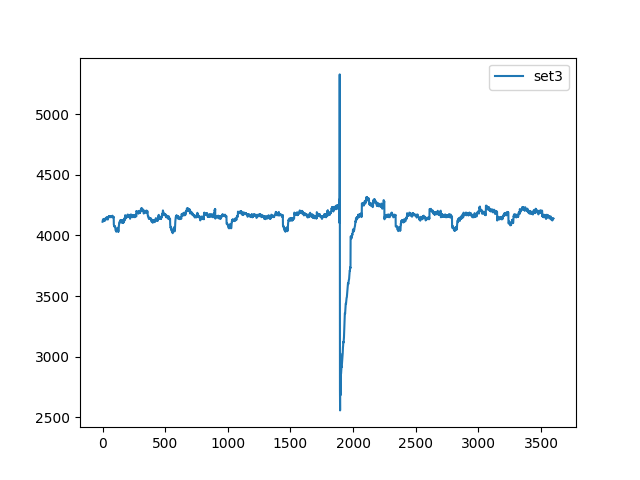

Data behind this chart, as committed beside it:
, set3
0, 4113
1, 4116
2, 4127
3, 4128
4, 4128
5, 4130
6, 4124
7, 4125
8, 4136
9, 4133
10, 4122
11, 4123
12, 4125
13, 4121
14, 4121
15, 4124
16, 4123
17, 4122
18, 4122
19, 4124
20, 4124
21, 4125
22, 4134
23, 4141
24, 4137
25, 4132
26, 4136
27, 4139
28, 4137
29, 4135
30, 4134
31, 4141
32, 4150
33, 4146
34, 4138
35, 4140
36, 4143
37, 4148
38, 4149
39, 4140
40, 4134
41, 4132
42, 4131
43, 4136
44, 4142
45, 4143
46, 4144
47, 4149
48, 4152
49, 4156
50, 4158
51, 4159
52, 4154
53, 4151
54, 4157
55, 4159
56, 4155
57, 4156
58, 4160
59, 4158
... 3,540 more rows
